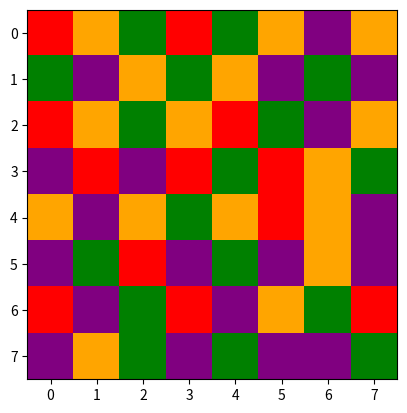

Source code (Python):
import numpy as np
import matplotlib.pyplot as plt
from matplotlib import colors

# colors, color bits and color representation
colorz = ['red', 'green', 'purple', 'orange']
colorBits = ['00', '01', '10', '11']
colorRep = ['0.1', '0.2', '0.3', '0.4']

# create generation 0 of random population


def checkboard(n):
    dataz = np.random.choice(colorz, size=(n, n))
    datas = np.random.rand(n, n)
    dataInBits = np.random.choice(colorz, size=(n, n))
    for i in range(n):
        for j in range(n):
            if dataz[i, j] == 'red':
                datas[i, j] = 0.1
                dataInBits[i, j] = '00'
            elif dataz[i, j] == 'green':
                datas[i, j] = 0.2
                dataInBits[i, j] = '01'
            elif dataz[i, j] == 'purple':
                datas[i, j] = 0.3
                dataInBits[i, j] = '10'
            elif dataz[i, j] == 'orange':
                datas[i, j] = 0.4
                dataInBits[i, j] = '11'
    return datas, dataz, dataInBits


data, dataz, dataInBits = checkboard(8)
data2, dataz2, dataInBits2 = checkboard(8)
data3, dataz3, dataInBits3 = checkboard(8)
data4, dataz4, dataInBits4 = checkboard(8)
data5, dataz5, dataInBits5 = checkboard(8)
data6, dataz6, dataInBits6 = checkboard(8)
data7, dataz7, dataInBits7 = checkboard(8)
data8, dataz8, dataInBits8 = checkboard(8)
data9, dataz9, dataInBits9 = checkboard(8)
data10, dataz10, dataInBits10 = checkboard(8)


# crossover function


# def crossover(data, data2):
#     leng = len(data)
#     temp = data.copy()
#     temp2 = data2.copy()
#     for i in range(leng):
#         for j in range(leng):
#             if j >= 4:
#                 data[i, j] = temp2[i, j]
#                 data2[i, j] = temp[i, j]
#     return data, data2
def crossover(data, data2):
    leng = len(data)
    temp = data.copy()
    temp2 = data2.copy()
    for i in range(leng):
        for j in range(leng):
            if j >= 4:
                data[i, j] = temp2[i, j]
                data2[i, j] = temp[i, j]
    return data, data2


dataAfterCross, dataAfterCross2 = crossover(dataInBits, dataInBits2)
dataAfterCross3, dataAfterCross4 = crossover(dataInBits3, dataInBits4)
dataAfterCross5, dataAfterCross6 = crossover(dataInBits5, dataInBits6)
dataAfterCross7, dataAfterCross8 = crossover(dataInBits7, dataInBits8)
dataAfterCross9, dataAfterCross10 = crossover(dataInBits9, dataInBits10)

afterCross = {
    1: dataAfterCross,
    2: dataAfterCross2,
    3: dataAfterCross3,
    4: dataAfterCross4,
    5: dataAfterCross5,
    6: dataAfterCross6,
    7: dataAfterCross7,
    8: dataAfterCross8,
    9: dataAfterCross9,
    10: dataAfterCross10
}

# mutation function


def mutation(data):
    for i in range(len(data)):
        for j in range(len(data)):
            if data[i, j] == '00':
                data[i, j] = '11'
            elif data[i, j] == '11':
                data[i, j] = '00'
    return data

# fitness function


def fitness(data):
    fit = 0
    leng = len(data)
    for i in range(leng):
        for j in range(leng):
            point = data[i, j]
            if j != leng-1 and point != data[i, j+1]:
                fit += 1
            if i != leng-1 and point != data[i+1, j]:
                fit += 1
            if j != 0 and point != data[i, j-1]:
                fit += 1
            if i != 0 and point != data[i-1, j]:
                fit += 1
            if i == 0:
                fit += 1
            if i == leng-1:
                fit += 1
            if j == 0:
                fit += 1
            if j == leng-1:
                fit += 1

    return fit


fit = fitness(dataAfterCross)
fit2 = fitness(dataAfterCross2)
fit3 = fitness(dataAfterCross3)
fit4 = fitness(dataAfterCross4)
fit5 = fitness(dataAfterCross5)
fit6 = fitness(dataAfterCross6)
fit7 = fitness(dataAfterCross7)
fit8 = fitness(dataAfterCross8)
fit9 = fitness(dataAfterCross9)
fit10 = fitness(dataAfterCross10)
dataAfterCross10 = np.array((['00', '11', '01', '00', '01', '11', '10', '11'],
                             ['01', '10', '11', '01', '11', '10', '01', '10'],
                             ['00', '11', '01', '11', '00', '01', '10', '11'],
                             ['10', '00', '10', '00', '01', '00', '11', '01'],
                             ['11', '10', '11', '01', '11', '00', '11', '10'],
                             ['10', '01', '00', '10', '01', '10', '11', '10'],
                             ['00', '10', '01', '00', '10', '11', '01', '00'],
                             ['10', '11', '01', '10', '01', '10', '10', '01']), dtype='<U2')
print(fit10)
showboard = np.zeros((8, 8))
for i in range(8):
    for j in range(8):
        if dataAfterCross10[i, j] == '00':
            showboard[i, j] = 0.1
        elif dataAfterCross10[i, j] == '01':
            showboard[i, j] = 0.2
        elif dataAfterCross10[i, j] == '10':
            showboard[i, j] = 0.3
        elif dataAfterCross10[i, j] == '11':
            showboard[i, j] = 0.4
col = colors.ListedColormap(colorz)
fig, ax = plt.subplots()
im = ax.imshow(showboard, cmap=col)
# print(bestInEachGen)
# plt.hist(bestInEachGen)

plt.show()
